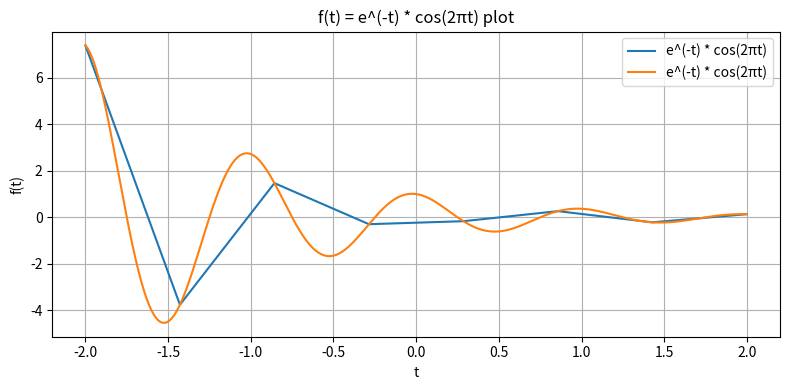
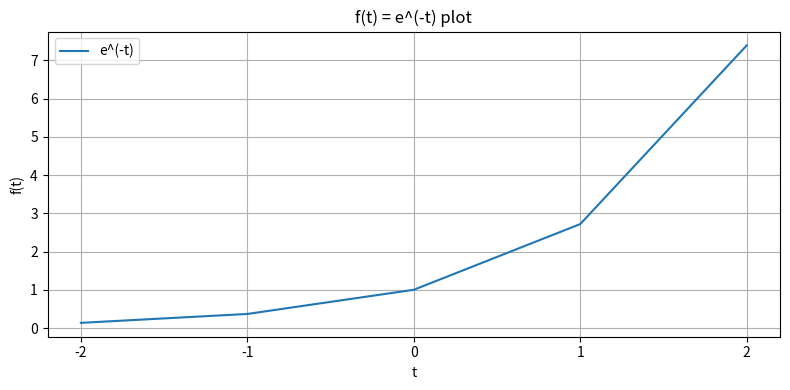
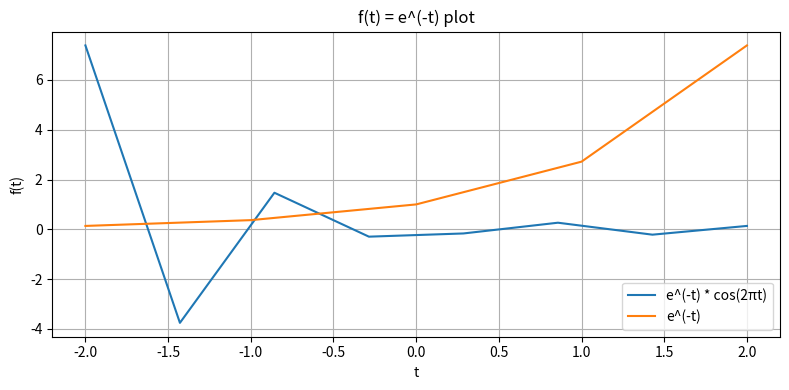
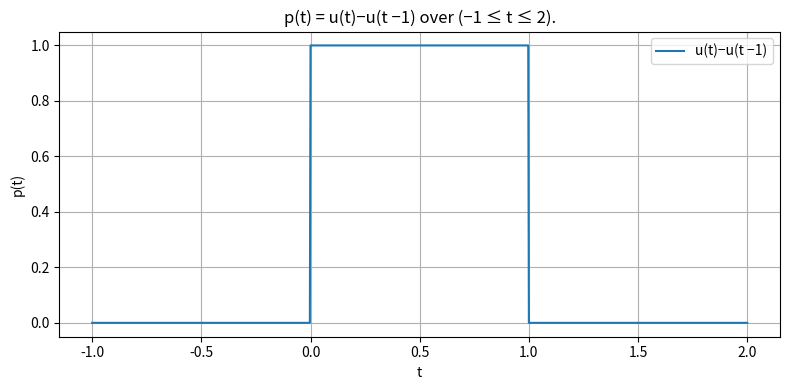
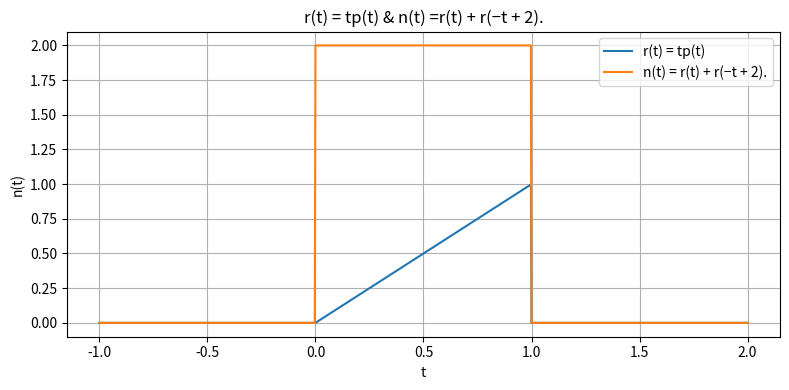
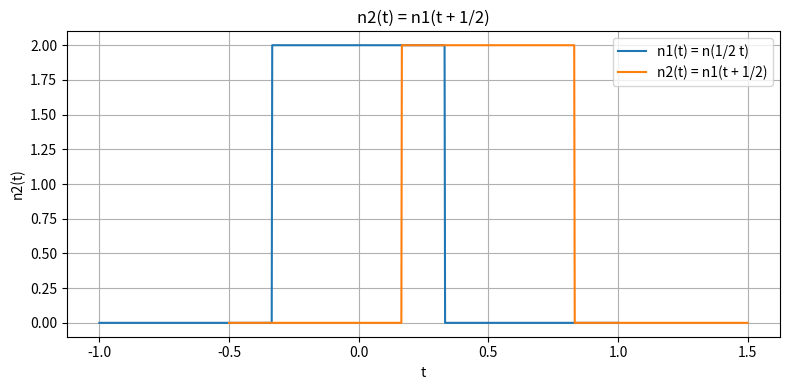

Reproduce these figures in Python, in order.
import numpy as np
import matplotlib.pyplot as plt

# Function for plotting
def plot(f_t, t, newGraph=True, figsize=(8.0, 4.0), title='', plotLabel='', xLabel='', yLabel=''):
    if newGraph:
        plt.figure(figsize=figsize)
    plt.plot(t, f_t, label=plotLabel)
    plt.title(title)
    plt.xlabel(xLabel)
    plt.ylabel(yLabel)
    plt.grid(True)
    plt.legend()
    plt.tight_layout()

# Problem A.1
t = np.linspace(-2, 2, 8)
f_t = np.exp(-t) * np.cos(2 * np.pi * t)
plot(f_t, t, figsize=(8.0, 4.0), title='f(t) = e^(-t) * cos(2πt) plot', plotLabel='e^(-t) * cos(2πt)', xLabel='t', yLabel='f(t)')

t = np.linspace(-2, 2, 400)
f_t = np.exp(-t) * np.cos(2 * np.pi * t)
plot(f_t, t, newGraph=False, figsize=(8.0, 4.0), title='f(t) = e^(-t) * cos(2πt) plot', plotLabel='e^(-t) * cos(2πt)', xLabel='t', yLabel='f(t)')

# Problem A.2
t = np.linspace(-2, 2, 5)
f_t = np.exp(t)
plot(f_t, t, figsize=(8.0, 4.0), title='f(t) = e^(-t) plot', plotLabel='e^(-t)', xLabel='t', yLabel='f(t)')
plt.xticks(np.arange(-2, 2.1, 1))

# Problem A.3
t = np.linspace(-2, 2, 8)
f_t = np.exp(-t) * np.cos(2 * np.pi * t)
plot(f_t, t, figsize=(8.0, 4.0), title='f(t) = e^(-t) * cos(2πt) plot', plotLabel='e^(-t) * cos(2πt)', xLabel='t', yLabel='f(t)')

t = np.linspace(-2, 2, 5)
f_t = np.exp(t)
plot(f_t, t, newGraph=False, figsize=(8.0, 4.0), title='f(t) = e^(-t) plot', plotLabel='e^(-t)', xLabel='t', yLabel='f(t)')

# Problem B.1
t = np.linspace(-1, 2, 1000)
p_t = np.heaviside(t, 1) - np.heaviside(t - 1, 1)
plot(p_t, t, figsize=(8.0, 4.0), title='p(t) = u(t)−u(t −1) over (−1 ≤ t ≤ 2).', plotLabel='u(t)−u(t −1)', xLabel='t', yLabel='p(t)')

# Problem B.2
def r(t):
    return t * p_t

def n(t):
    return r(t) + r(-t + 2)

r_t = r(t)
n_t = n(t)

plot(r_t, t, figsize=(8.0, 4.0), title='r(t) = tp(t)', plotLabel='r(t) = tp(t)', xLabel='t', yLabel='r(t)')
plot(n_t, t, newGraph=False, figsize=(8, 4), title='r(t) = tp(t) & n(t) =r(t) + r(−t + 2).', plotLabel='n(t) = r(t) + r(−t + 2).', xLabel='t', yLabel='n(t)')

# Problem B.3
t = np.linspace(-1, 1, 1000)  # Adjust the time values for n1 and n2
n1_t = n(0.5 * t)
plot(n1_t, t, figsize=(8.0, 4.0), title='n1(t) = n(1/2 t)', plotLabel='n1(t) = n(1/2 t)', xLabel='t', yLabel='n1(t)')
t = t + (1/2)
n2_t = n(0.5 * (t))  # Adjust the time values for n2
# Plotting n1 and n2
plot(n2_t, t, newGraph=False, figsize=(8.0, 4.0), title='n2(t) = n1(t + 1/2)', plotLabel='n2(t) = n1(t + 1/2)', xLabel='t', yLabel='n2(t)')

plt.show()
